Run: headless pygame with SDL's dummy video driver; simulated clock (each Clock.tick advances the game by its frame time, no real sleeping); random seed 0; keys injected as events and as key.get_pressed() state; mouse plan: one left click at the window centre at the start of phase 2, then a move to the lower-right quarter at the start of phase 3.
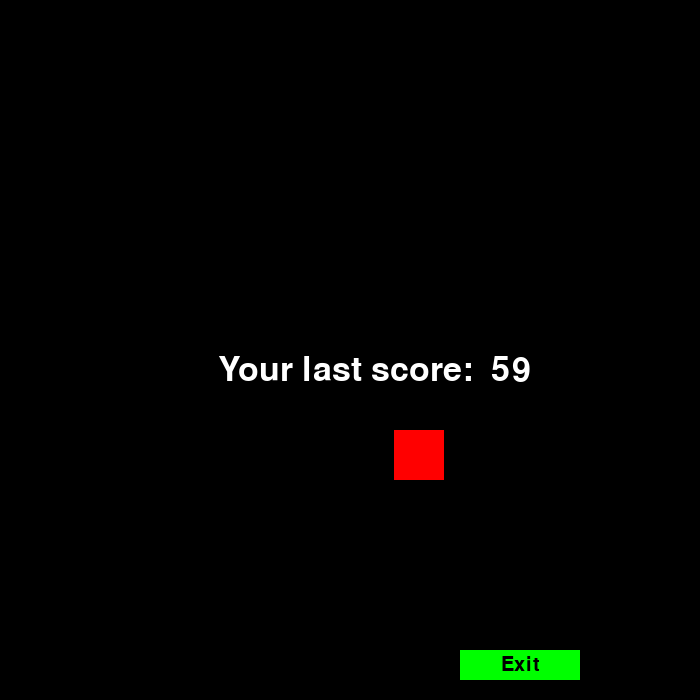
Frame 1 of 4 · flips 1–60 · no input
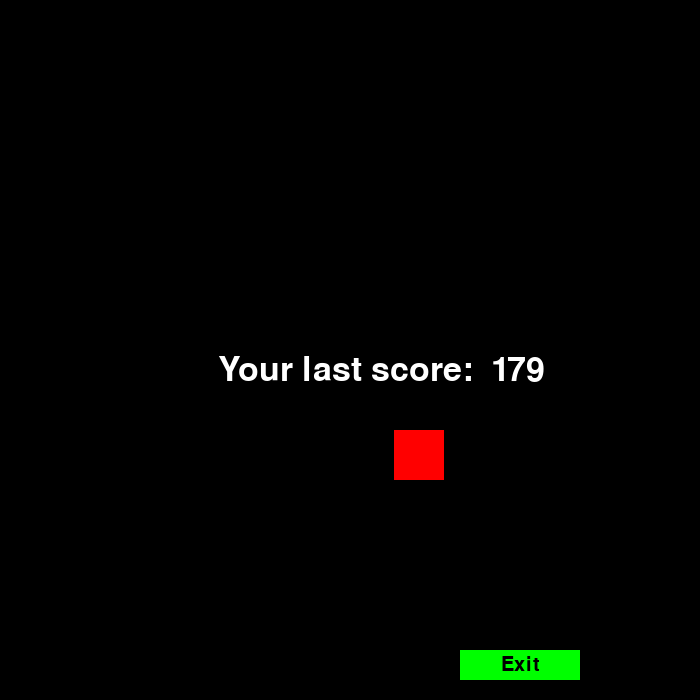
Frame 2 of 4 · flips 61–180 · clicked the window centre · tapped SPACE, RETURN · held RIGHT (→), D
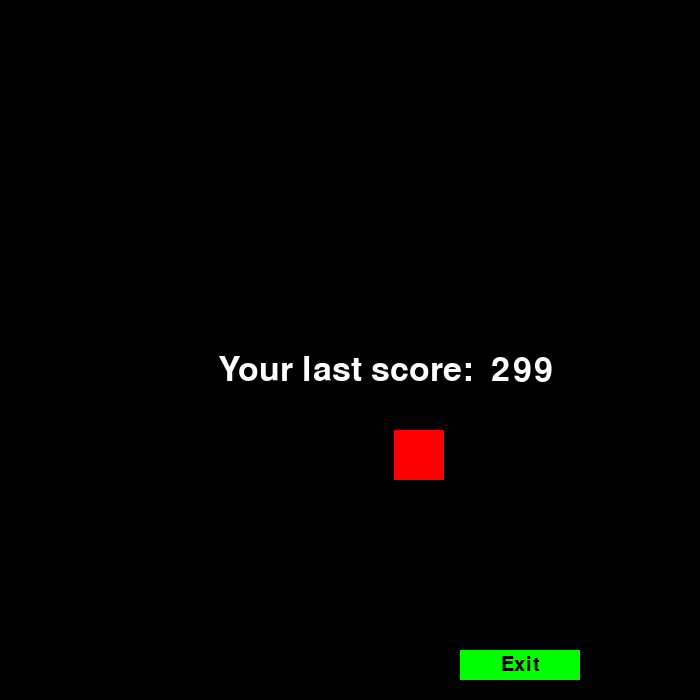
Frame 3 of 4 · flips 181–300 · moved the mouse to the lower-right quarter · held DOWN (↓), S
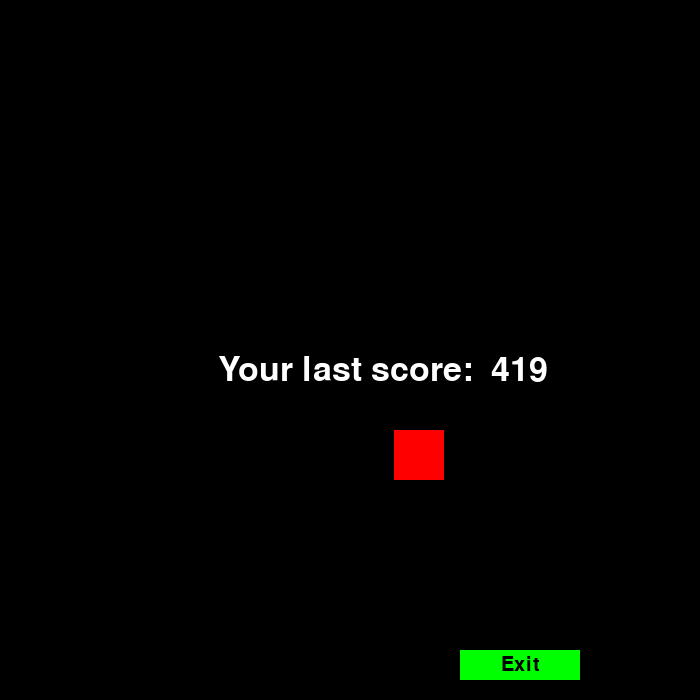
Frame 4 of 4 · flips 301–420 · held LEFT (←), A, UP (↑), W

The pygame program that drew these frames:

try:
    def test_reaction():
        import pygame
        import random
        import time
        pygame.init()
        pygame.font.init()
        font1 = pygame.font.Font(None, 50)
        score = 0
        text1 = font1.render('Your last score: ', True, (255, 255, 255))  
        text_rect1 = text1.get_rect(center=(700 // 2, (700 // 2) + 20))
        font2 = pygame.font.Font(None, 50)
        text2 = font2.render(str(score), True, (255, 255, 255))
        text_rect2 = text2.get_rect(center=((700 // 2) + 150, (700 // 2) + 20))
        screen = pygame.display.set_mode((700, 700))
        pygame.display.set_caption('Reaction Tester')
        red = (255, 0, 0)
        black = (0, 0, 0)
        white = (255, 255, 255)
        green = (0, 255, 0)
        
        square_width = 50
        square_height = 50
        square_x = random.randint(0, 700 - square_width)  # Random X position
        square_y = random.randint(0, 700 - square_height)  # Random Y position
        square = pygame.Rect(square_x, square_y, square_width, square_height)
        clock = pygame.time.Clock()

        # making the exit button
        exit_button = pygame.Rect(700 / 2 + 110, 650, 120, 30)  
        exit_button_font = pygame.font.Font(None, 30)  
        exit_button_text = exit_button_font.render('Exit', True, (0, 0, 0))
        exit_button_text_rect = exit_button_text.get_rect(center=exit_button.center)  

        running = True
        while running:
            for event in pygame.event.get():
                if event.type == pygame.QUIT:
                    running = False
                
                if event.type == pygame.MOUSEBUTTONDOWN:
                    mouse_pos = pygame.mouse.get_pos()
                    if square.collidepoint(mouse_pos):
                        time.sleep(1.5)
                        test_reaction()
                    
                    if exit_button.collidepoint(mouse_pos):  
                        pygame.quit()

            screen.fill(black)
            pygame.draw.rect(screen, red, square)
            pygame.draw.rect(screen, green, exit_button)  
            screen.blit(text1, text_rect1)
            screen.blit(exit_button_text, exit_button_text_rect)  # 
            
            text2 = font2.render(str(score), True, (255, 255, 255))  
            screen.blit(text2, text_rect2)

            pygame.display.flip()
            clock.tick(60)
            score += 1  

        pygame.quit()

    test_reaction()

except:  
    pass
